Run: headless pygame with SDL's dummy video driver; simulated clock (each Clock.tick advances the game by its frame time, no real sleeping); random seed 0; keys injected as events and as key.get_pressed() state; no mouse input; restart key R tapped at the start of phases 3 and 4.
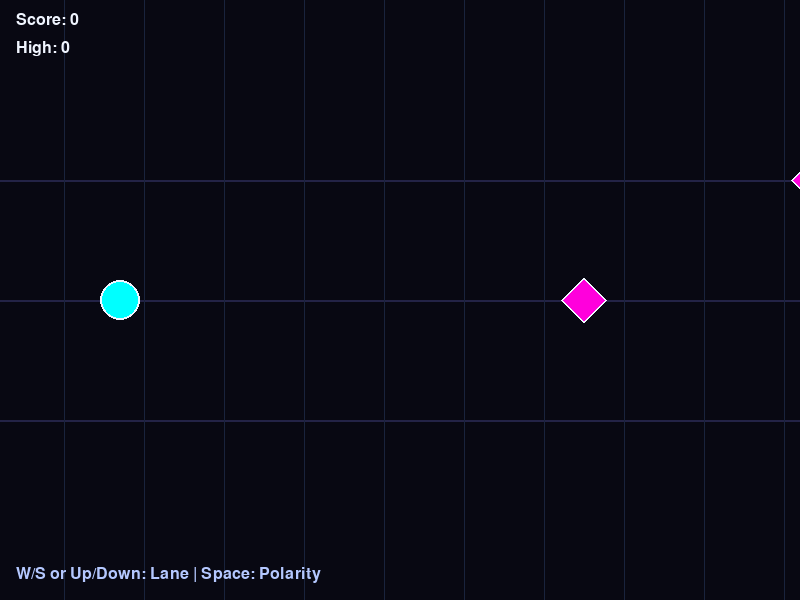
Frame 1 of 4 · flips 1–60 · no input
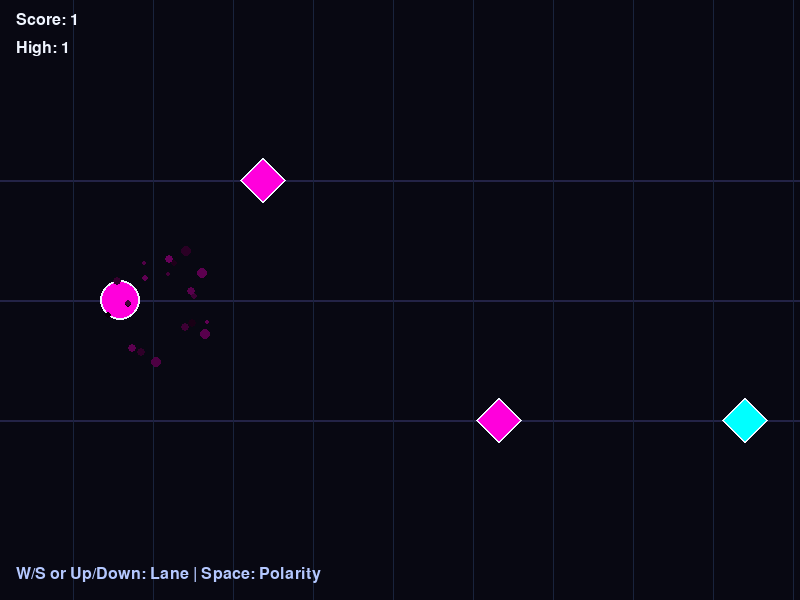
Frame 2 of 4 · flips 61–180 · tapped SPACE, RETURN · held RIGHT (→), D
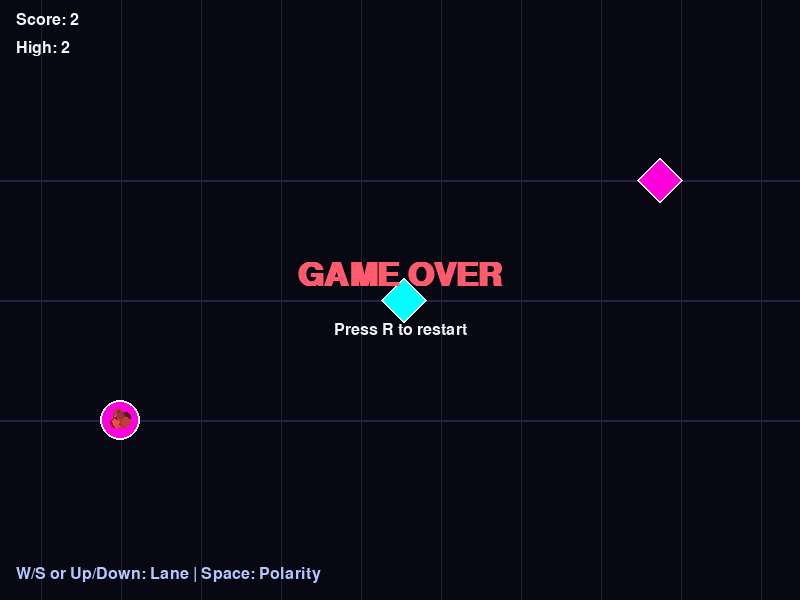
Frame 3 of 4 · flips 181–300 · tapped R · held DOWN (↓), S
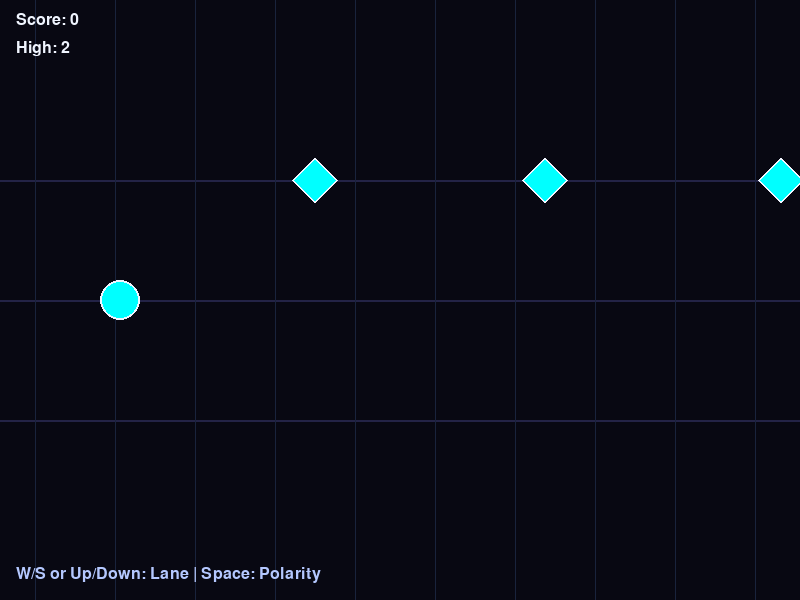
Frame 4 of 4 · flips 301–420 · tapped R · held LEFT (←), A, UP (↑), W

The pygame program that drew these frames:

import random
import sys
from dataclasses import dataclass

import pygame


WIDTH, HEIGHT = 800, 600
FPS = 60
LANES_Y = [180, 300, 420]
PLAYER_X = 120

NEON_CYAN = (0, 255, 255)
NEON_MAGENTA = (255, 0, 220)
NEON_BLUE = (40, 140, 255)
BG_COLOR = (8, 8, 18)
GRID_COLOR = (25, 35, 60)
WHITE = (240, 245, 255)


@dataclass
class Obstacle:
    x: float
    lane: int
    polarity: int
    speed: float
    size: int = 22

    @property
    def y(self):
        return LANES_Y[self.lane]

    @property
    def color(self):
        return NEON_CYAN if self.polarity == 0 else NEON_MAGENTA

    def update(self, dt):
        self.x -= self.speed * dt

    def draw(self, screen):
        points = [
            (self.x, self.y - self.size),
            (self.x + self.size, self.y),
            (self.x, self.y + self.size),
            (self.x - self.size, self.y),
        ]
        pygame.draw.polygon(screen, self.color, points)
        pygame.draw.polygon(screen, WHITE, points, 2)


class ParticleManager:
    def __init__(self):
        self.particles = []

    def emit_burst(self, pos, color, amount=20):
        for _ in range(amount):
            angle = random.uniform(0, 360)
            speed = random.uniform(80, 260)
            vel = pygame.Vector2(1, 0).rotate(angle) * speed
            self.particles.append(
                {
                    "pos": pygame.Vector2(pos),
                    "vel": vel,
                    "life": random.uniform(0.25, 0.7),
                    "max_life": 0.7,
                    "size": random.randint(2, 5),
                    "color": color,
                }
            )

    def update(self, dt):
        next_particles = []
        for p in self.particles:
            p["life"] -= dt
            if p["life"] <= 0:
                continue
            p["vel"] *= 0.96
            p["pos"] += p["vel"] * dt
            next_particles.append(p)
        self.particles = next_particles

    def draw(self, screen):
        for p in self.particles:
            alpha = max(0.0, min(1.0, p["life"] / p["max_life"]))
            color = tuple(int(c * alpha) for c in p["color"])
            pygame.draw.circle(screen, color, p["pos"], p["size"])


class Player:
    def __init__(self):
        self.lane = 1
        self.polarity = 0
        self.radius = 20
        self.trail = []
        self.trail_max = 18

    @property
    def y(self):
        return LANES_Y[self.lane]

    @property
    def color(self):
        return NEON_CYAN if self.polarity == 0 else NEON_MAGENTA

    def move_up(self):
        self.lane = max(0, self.lane - 1)

    def move_down(self):
        self.lane = min(len(LANES_Y) - 1, self.lane + 1)

    def toggle_polarity(self):
        self.polarity = 1 - self.polarity

    def update(self):
        self.trail.append((PLAYER_X, self.y, self.color))
        if len(self.trail) > self.trail_max:
            self.trail.pop(0)

    def draw(self, screen):
        for i in range(1, len(self.trail)):
            x0, y0, c0 = self.trail[i - 1]
            x1, y1, _ = self.trail[i]
            alpha = i / len(self.trail)
            fade_color = tuple(int(channel * alpha * 0.6) for channel in c0)
            width = max(1, int(alpha * 6))
            pygame.draw.line(screen, fade_color, (x0, y0), (x1, y1), width)

        pygame.draw.circle(screen, self.color, (PLAYER_X, self.y), self.radius)
        pygame.draw.circle(screen, WHITE, (PLAYER_X, self.y), self.radius, 2)


class GameManager:
    def __init__(self, screen):
        self.screen = screen
        self.clock = pygame.time.Clock()
        self.font = pygame.font.SysFont("consolas", 24)
        self.big_font = pygame.font.SysFont("consolas", 48, bold=True)
        self.reset(full_reset=True)

    def reset(self, full_reset=False):
        self.player = Player()
        self.particles = ParticleManager()
        self.obstacles = []
        self.score = 0
        if full_reset:
            self.high_score = 0
        else:
            self.high_score = max(self.high_score, self.score)
        self.time_alive = 0.0
        self.base_speed = 260.0
        self.speed_ramp = 14.0
        self.spawn_timer = 0.0
        self.spawn_interval = 0.85
        self.grid_offset = 0.0
        self.game_over = False

    def restart(self):
        self.high_score = max(self.high_score, self.score)
        self.reset(full_reset=False)

    def spawn_obstacle(self):
        speed = self.base_speed + self.time_alive * self.speed_ramp
        self.obstacles.append(
            Obstacle(
                x=WIDTH + 40,
                lane=random.randint(0, 2),
                polarity=random.randint(0, 1),
                speed=speed,
            )
        )

    def handle_events(self):
        for event in pygame.event.get():
            if event.type == pygame.QUIT:
                pygame.quit()
                sys.exit()

            if event.type == pygame.KEYDOWN:
                if event.key in (pygame.K_w, pygame.K_UP) and not self.game_over:
                    self.player.move_up()
                elif event.key in (pygame.K_s, pygame.K_DOWN) and not self.game_over:
                    self.player.move_down()
                elif event.key == pygame.K_SPACE and not self.game_over:
                    self.player.toggle_polarity()
                elif event.key == pygame.K_r and self.game_over:
                    self.restart()

    def update(self, dt):
        if self.game_over:
            self.particles.update(dt)
            return

        self.time_alive += dt
        self.player.update()
        self.particles.update(dt)

        speed_now = self.base_speed + self.time_alive * self.speed_ramp
        self.grid_offset = (self.grid_offset + speed_now * dt) % 80

        self.spawn_timer -= dt
        current_spawn = max(0.30, self.spawn_interval - self.time_alive * 0.01)
        if self.spawn_timer <= 0:
            self.spawn_obstacle()
            self.spawn_timer = current_spawn

        active_obstacles = []
        player_pos = pygame.Vector2(PLAYER_X, self.player.y)

        for obstacle in self.obstacles:
            obstacle.speed = speed_now
            obstacle.update(dt)

            if obstacle.x < -60:
                continue

            obstacle_pos = pygame.Vector2(obstacle.x, obstacle.y)
            hit_dist = self.player.radius + obstacle.size * 0.75
            if obstacle.lane == self.player.lane and obstacle_pos.distance_to(player_pos) <= hit_dist:
                if obstacle.polarity == self.player.polarity:
                    self.score += 1
                    self.high_score = max(self.high_score, self.score)
                    self.particles.emit_burst(obstacle_pos, self.player.color, amount=24)
                    continue
                self.game_over = True
                self.particles.emit_burst(player_pos, (255, 80, 80), amount=30)
                continue

            active_obstacles.append(obstacle)

        self.obstacles = active_obstacles

    def draw_background(self):
        self.screen.fill(BG_COLOR)

        for lane_y in LANES_Y:
            pygame.draw.line(self.screen, (35, 35, 70), (0, lane_y), (WIDTH, lane_y), 2)

        spacing = 80
        start_x = -int(self.grid_offset)
        for x in range(start_x, WIDTH + spacing, spacing):
            pygame.draw.line(self.screen, GRID_COLOR, (x, 0), (x, HEIGHT), 1)

    def draw_ui(self):
        score_text = self.font.render(f"Score: {self.score}", True, WHITE)
        high_text = self.font.render(f"High: {self.high_score}", True, WHITE)
        controls_text = self.font.render("W/S or Up/Down: Lane | Space: Polarity", True, (180, 200, 255))

        self.screen.blit(score_text, (16, 12))
        self.screen.blit(high_text, (16, 40))
        self.screen.blit(controls_text, (16, HEIGHT - 34))

        if self.game_over:
            over_text = self.big_font.render("GAME OVER", True, (255, 90, 110))
            restart_text = self.font.render("Press R to restart", True, WHITE)
            self.screen.blit(over_text, over_text.get_rect(center=(WIDTH // 2, HEIGHT // 2 - 25)))
            self.screen.blit(restart_text, restart_text.get_rect(center=(WIDTH // 2, HEIGHT // 2 + 30)))

    def draw(self):
        self.draw_background()

        for obstacle in self.obstacles:
            obstacle.draw(self.screen)

        self.player.draw(self.screen)
        self.particles.draw(self.screen)
        self.draw_ui()

        pygame.display.flip()

    def run(self):
        while True:
            dt = self.clock.tick(FPS) / 1000.0
            self.handle_events()
            self.update(dt)
            self.draw()


def main():
    pygame.init()
    pygame.display.set_caption("Neon Velocity")
    screen = pygame.display.set_mode((WIDTH, HEIGHT))
    manager = GameManager(screen)
    manager.run()


if __name__ == "__main__":
    main()
